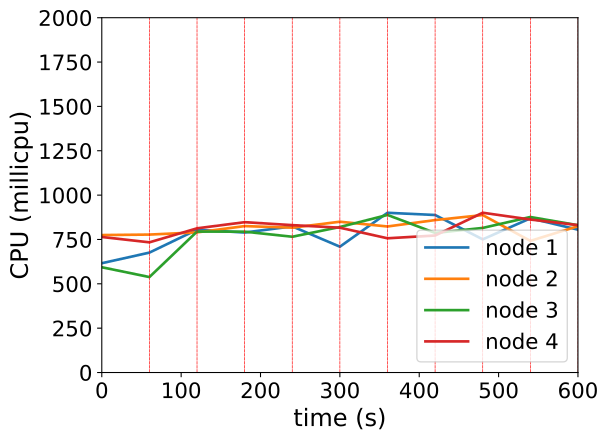

The table this chart was drawn from, first rows:
timestamp, ppgcc-m02_pod_amount, ppgcc-m02_memory, ppgcc-m02_cpu, ppgcc-m03_pod_amount, ppgcc-m03_memory, ppgcc-m03_cpu, ppgcc-m04_pod_amount, ppgcc-m04_memory, ppgcc-m04_cpu, ppgcc-m05_pod_amount, ppgcc-m05_memory, ppgcc-m05_cpu
0, 10, 1205300, 616130545, 10, 1137652, 774853118, 10, 1147348, 593368999, 10, 1181216, 763988474
60, 10, 1207280, 675955745, 10, 1142008, 777546191, 10, 1146556, 538085466, 10, 1179236, 733833976
120, 9, 1192352, 805177110, 9, 1126036, 790035400, 12, 1165300, 794494235, 10, 1173560, 812766628
180, 10, 1202368, 789068729, 10, 1134220, 825369573, 9, 1136920, 793966519, 11, 1190924, 847374277
240, 10, 1204384, 823706646, 10, 1136332, 816312383, 10, 1151704, 765339761, 10, 1173500, 830818381
300, 9, 1191580, 709265013, 10, 1138708, 850046191, 11, 1159888, 820158871, 10, 1173284, 816267177
360, 10, 1203592, 900394820, 10, 1136464, 823172971, 10, 1149328, 888201635, 10, 1172228, 756658374
420, 10, 1202668, 887883564, 11, 1152964, 859390887, 10, 1151252, 786961823, 9, 1157708, 772265145
480, 9, 1189336, 750611341, 11, 1150588, 887568096, 10, 1150856, 814997932, 10, 1178172, 900690317
540, 10, 1197916, 869158103, 10, 1134352, 742064822, 10, 1151780, 876669663, 10, 1172496, 862275407
600, 10, 1201348, 805377386, 10, 1142800, 824871707, 10, 1150460, 830225246, 10, 1171968, 830920176
